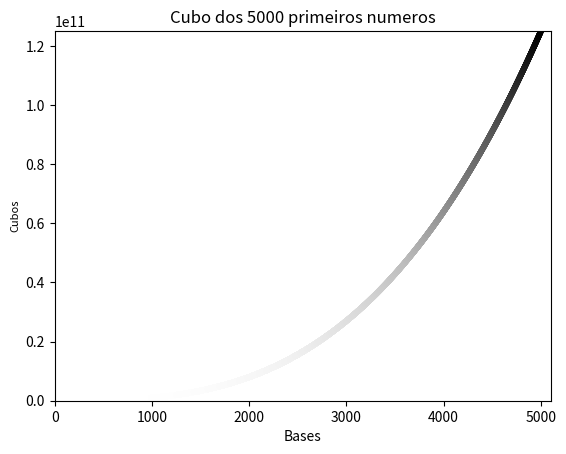

The script that saved this image:
import matplotlib.pyplot as plt

x_cub = list(range(1, 5000))
y_cub = [x**3 for x in x_cub]

plt.scatter(x_cub, y_cub, c=y_cub, cmap=plt.cm.Greys, s=10)
plt.title("Cubo dos 5000 primeiros numeros")
plt.xlabel("Bases", fontsize=10)
plt.ylabel("Cubos", fontsize=8)

plt.tick_params(axis="both", which="major", labelsize=10)
plt.axis([0, 5100, 0, 125000000000])

plt.savefig("cap15_15.2_Cubos_coloridos.png")
plt.show()
